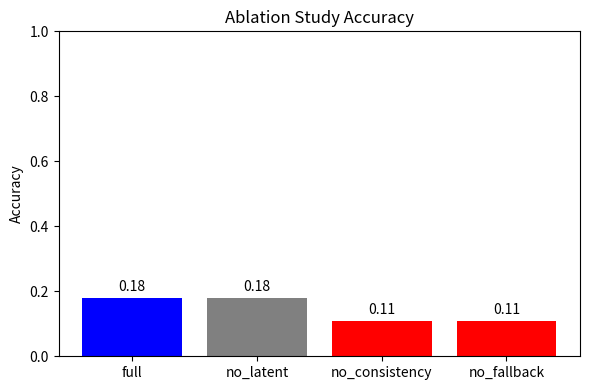

Python code for this plot:
import matplotlib.pyplot as plt

labels = ["full", "no_latent", "no_consistency", "no_fallback"]
values = [0.18, 0.18, 0.11, 0.11]

plt.figure(figsize=(6, 4))
plt.bar(labels, values, color=["blue", "gray", "red", "red"])
plt.ylim(0, 1.0)
plt.title("Ablation Study Accuracy")
plt.ylabel("Accuracy")

for i, v in enumerate(values):
    plt.text(i, v + 0.02, f"{v:.2f}", ha="center", fontsize=10)

plt.tight_layout()
plt.savefig("bar_ablation.png")
print("Saved bar_ablation.png")
